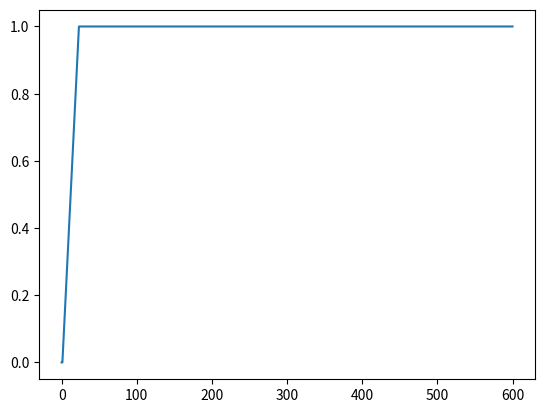

Python code for this plot:
## This File Defines The Two Parametters Of The Shape Of The Mask Funtion ##

# time from start to when ringtone starts (during this time the phone only vibrates)
start_time_seconds = 1

# time from the end of empty to the point in which power is 100%
time_till_full_power = 23

if __name__ == "__main__":
    import matplotlib.pyplot as plt
    plt.plot([0,start_time_seconds,time_till_full_power,10*60],[0,0,1,1])
    plt.show()
